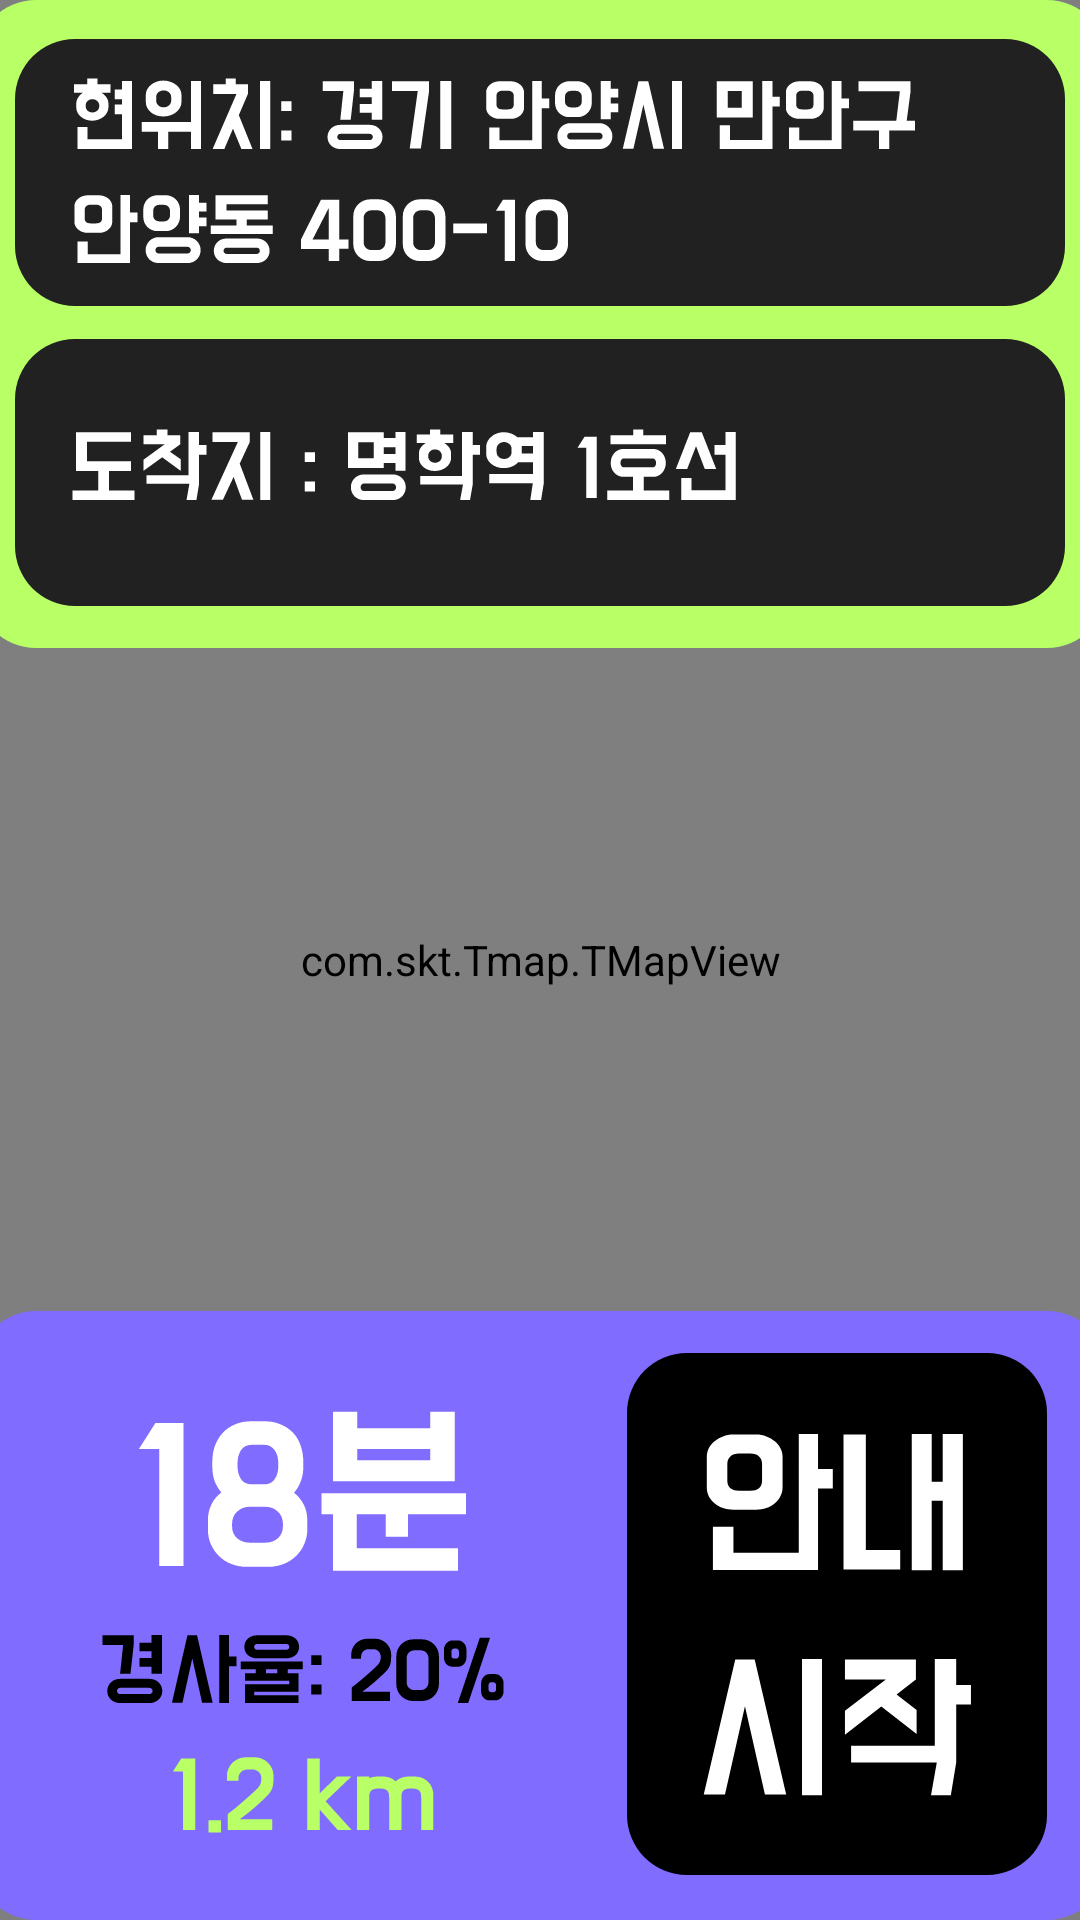

Write the Android layout XML for this screen, with the resource values it uses.
<!-- AndroidManifest.xml: application theme Theme.SNav -->
<!-- res/layout/activity_route_search_result.xml -->
<?xml version="1.0" encoding="utf-8"?>
<androidx.constraintlayout.widget.ConstraintLayout xmlns:android="http://schemas.android.com/apk/res/android"
    xmlns:app="http://schemas.android.com/apk/res-auto"
    xmlns:tools="http://schemas.android.com/tools"
    android:layout_width="match_parent"
    android:layout_height="match_parent"
    android:orientation="vertical"
    tools:context=".MainNavFavoriteActivity">

    <com.skt.Tmap.TMapView
        android:id="@+id/tmapView"
        android:layout_width="match_parent"
        android:layout_height="match_parent" />

    <ImageView
        android:layout_width="377dp"
        android:layout_height="216dp"
        android:background="@drawable/route_search_result_top"
        app:layout_constraintEnd_toEndOf="parent"
        app:layout_constraintStart_toStartOf="parent"
        app:layout_constraintTop_toTopOf="parent" />

    <RelativeLayout
        android:id="@+id/btnStartRoute"
        android:layout_width="377dp"
        android:layout_height="203dp"
        android:background="@drawable/route_search_result_bottom"
        android:clipToOutline="true"
        app:layout_constraintBottom_toBottomOf="parent"
        app:layout_constraintEnd_toEndOf="parent"
        app:layout_constraintStart_toStartOf="parent"
        tools:ignore="MissingConstraints,RedundantNamespace,UnusedAttribute" />

</androidx.constraintlayout.widget.ConstraintLayout>
<!-- resources referenced by this layout -->
<resources>
  <!-- drawable route_search_result_bottom: vector/xml drawable (drawable, 10784 chars, omitted) -->
  <!-- drawable route_search_result_top: vector/xml drawable (drawable, 17865 chars, omitted) -->
  <style name="Theme.SNav" parent="Theme.MaterialComponents.DayNight.DarkActionBar">
          
          <item name="colorPrimary">@color/purple_500</item>
          <item name="colorPrimaryVariant">@color/purple_700</item>
          <item name="colorOnPrimary">@color/white</item>
          
          <item name="colorSecondary">@color/teal_200</item>
          <item name="colorSecondaryVariant">@color/teal_700</item>
          <item name="colorOnSecondary">@color/black</item>
          
          <item name="android:statusBarColor">?attr/colorPrimaryVariant</item>
          
          <item name="windowNoTitle">true</item>
          <item name="android:windowFullscreen">true</item>
      </style>
  <!-- not gathered from this repository: default colours our renderer supplied (Android Studio template values) -->
  <color name="purple_500">#FF6200EE</color>
  <color name="purple_700">#FF3700B3</color>
  <color name="teal_200">#FF03DAC5</color>
  <color name="teal_700">#FF018786</color>
  <color name="black">#FF000000</color>
  <color name="white">#FFFFFFFF</color>
</resources>
